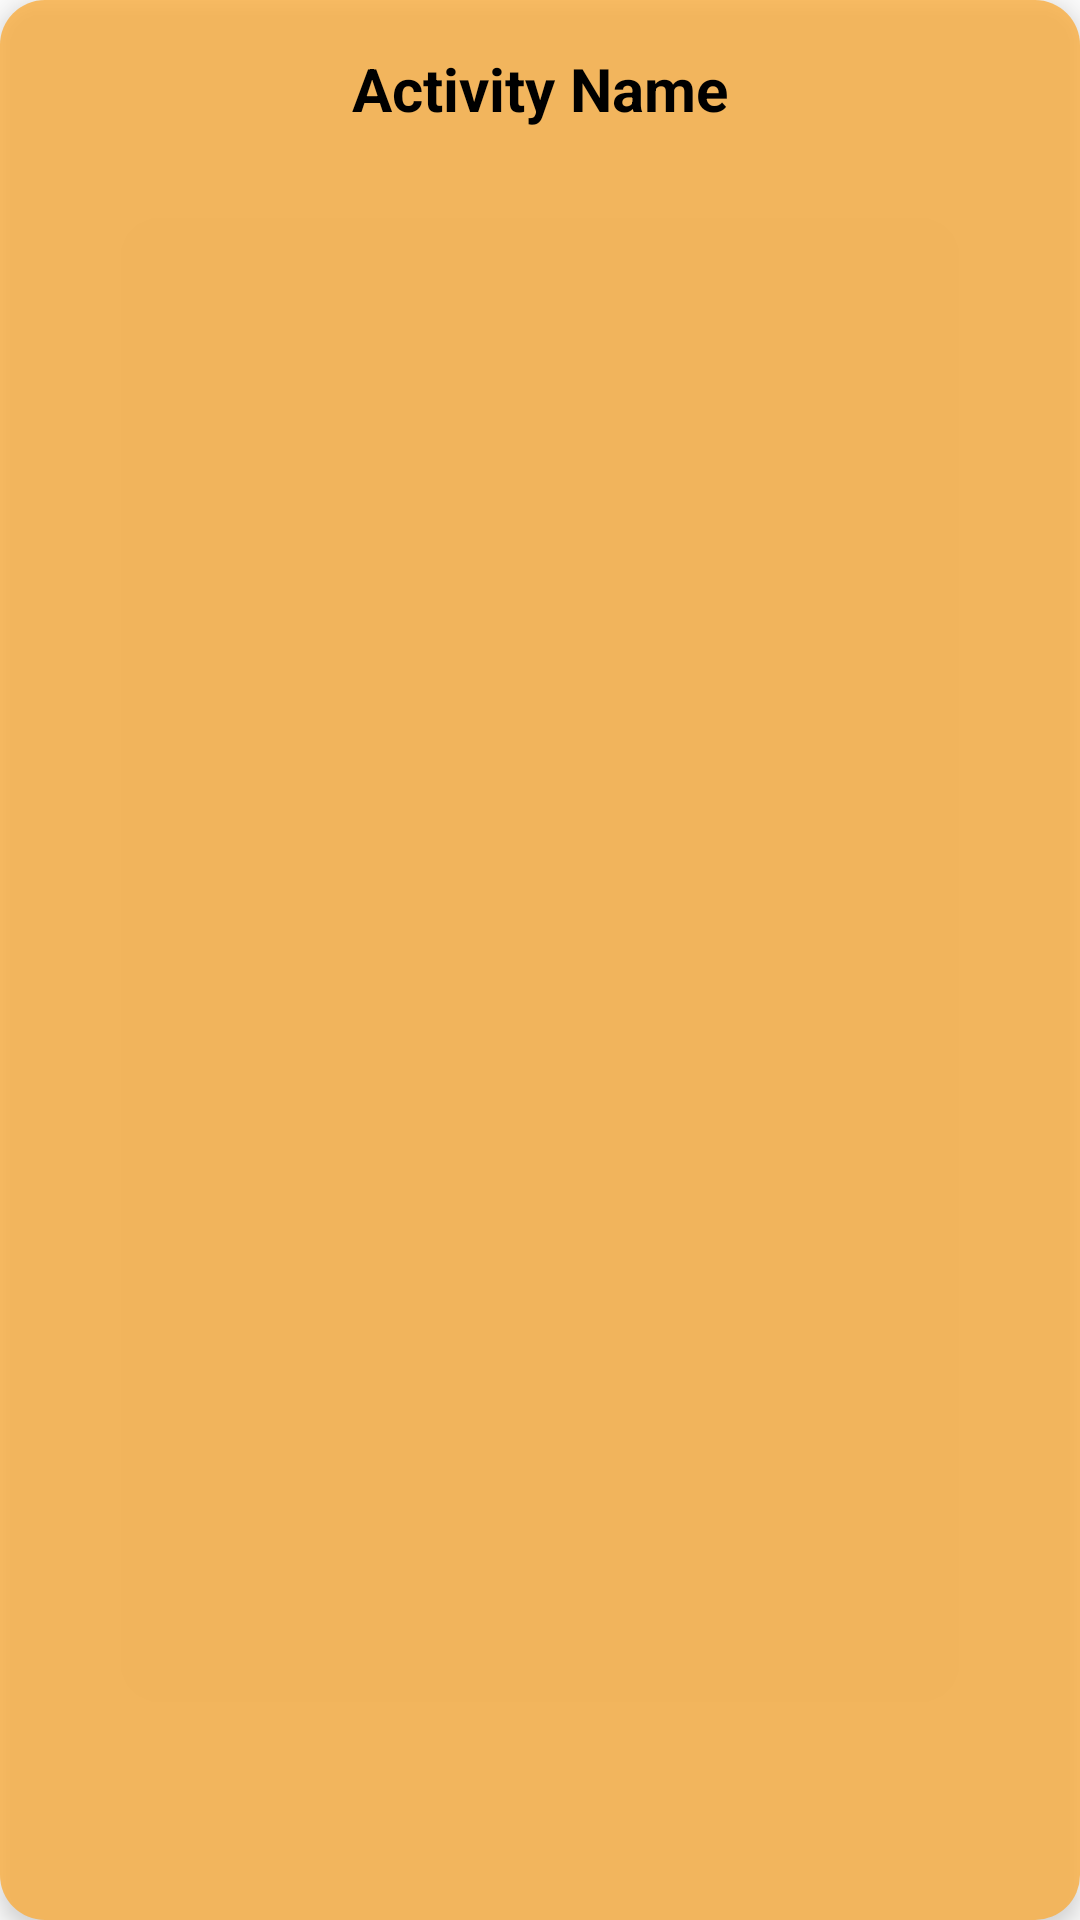

Produce the Android XML layout that renders to this screen, including the resource entries it uses.
<!-- AndroidManifest.xml: application theme Theme.Integrated -->
<!-- res/layout/activity_item.xml -->
<?xml version="1.0" encoding="utf-8"?>
<LinearLayout xmlns:android="http://schemas.android.com/apk/res/android"
    android:layout_width="match_parent"
    android:layout_height="150dp"
    android:orientation="vertical"
    android:padding="16dp"
    android:background="@drawable/orange_background"
    android:layout_marginVertical="10dp"
    android:layout_marginTop="10dp"
    android:elevation="4dp"> 


    <TextView
        android:id="@+id/textViewActivityName"
        android:layout_width="wrap_content"
        android:layout_height="wrap_content"
        android:text="Activity Name"
        android:textSize="20dp"
        android:textStyle="bold"
        android:layout_gravity="center_horizontal"
        android:textColor="#000000" /> 



    <ImageView
        android:id="@+id/imageViewActivityIcon"
        android:layout_width="wrap_content"
        android:layout_height="wrap_content"
        android:layout_gravity="center_horizontal"
        android:src="@drawable/ic_launcher_background"
        android:alpha="0.9">
    </ImageView>


</LinearLayout>
<!-- resources referenced by this layout -->
<resources>
  <!-- drawable orange_background (drawable) -->
  <?xml version="1.0" encoding="utf-8"?>
  <shape xmlns:android="http://schemas.android.com/apk/res/android"
      android:shape="rectangle">
      <solid android:color="#C6FAAC3A" /> 
      <corners android:radius="15dp" /> 
  </shape>
  <style name="Theme.Integrated" parent="Theme.AppCompat.DayNight.NoActionBar">
          
          
          
          
          
          
          
          
          
          
          
      </style>
</resources>
